Run: headless pygame with SDL's dummy video driver; simulated clock (each Clock.tick advances the game by its frame time, no real sleeping); random seed 0; keys injected as events and as key.get_pressed() state; no mouse input.
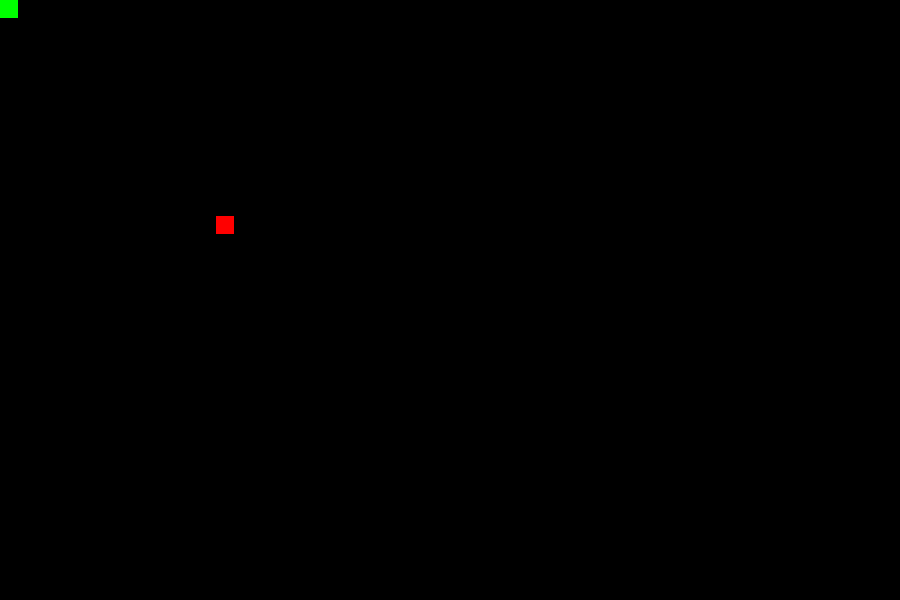
Frame 1 of 4 · flips 1–60 · no input
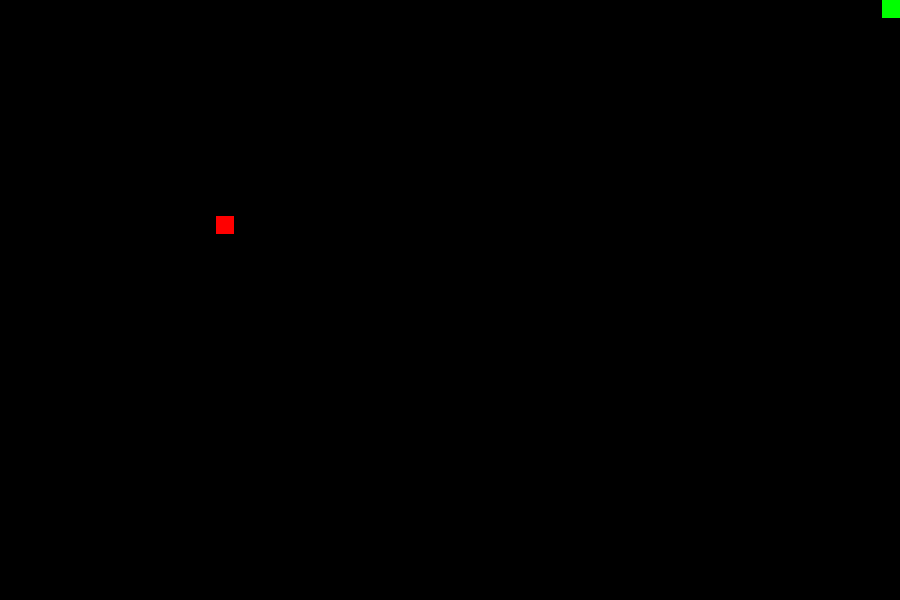
Frame 2 of 4 · flips 61–180 · tapped SPACE, RETURN · held RIGHT (→), D
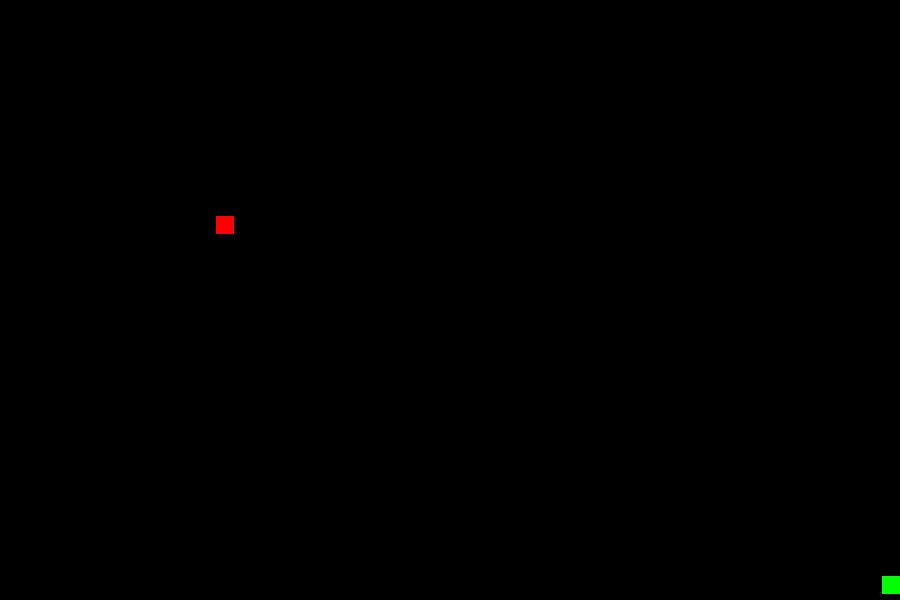
Frame 3 of 4 · flips 181–300 · held DOWN (↓), S
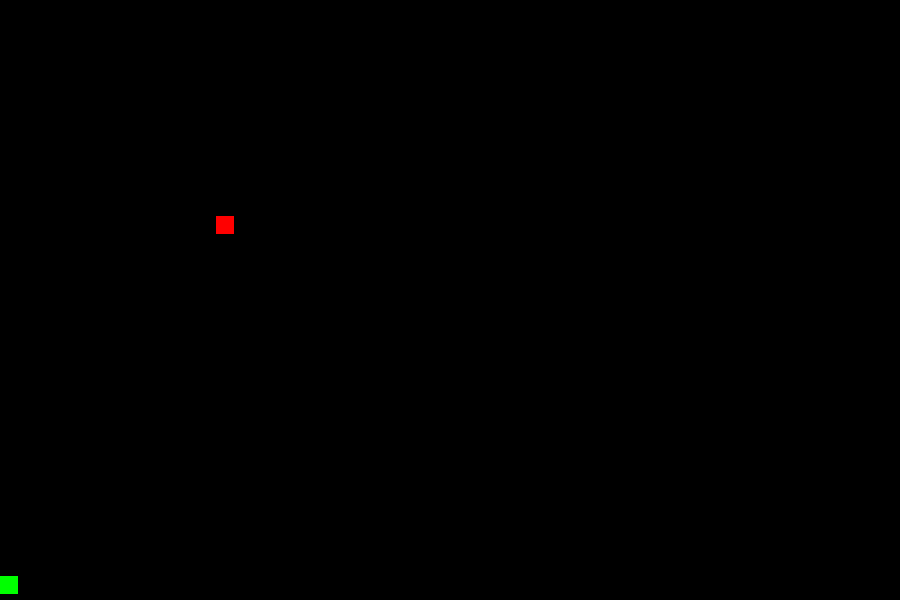
Frame 4 of 4 · flips 301–420 · held LEFT (←), A, UP (↑), W

The pygame program that drew these frames:

import pygame
import random


class Snake:
    def __init__(self, size):
        self.width, self.height = size
        self.edge = self.width // 50
        self.x_position = 0
        self.y_position = 0
        self.velocity = self.edge

    def movement(self, direction):
        if direction == 'right' and self.x_position < self.width - self.edge:
            self.x_position += self.velocity

        elif direction == 'left' and self.x_position > 0:
            self.x_position -= self.velocity

        elif direction == 'up' and self.y_position > 0:
            self.y_position -= self.velocity

        elif direction == 'down' and self.y_position + self.velocity < self.height - self.edge:
            self.y_position += self.velocity

        return self.x_position, self.y_position

    def direction_check(self,direction):
        if (keys[pygame.K_RIGHT] or keys[pygame.K_d]) and direction != 'left':
            return 'right'
        elif (keys[pygame.K_LEFT] or keys[pygame.K_a]) and direction != 'right':
            return 'left'
        elif (keys[pygame.K_UP] or keys[pygame.K_w]) and direction != 'down':
            return 'up'
        elif (keys[pygame.K_DOWN] or keys[pygame.K_s]) and direction != 'up':
            return 'down'
        else:
            return direction

class Food:
    def __init__(self, size):
        self.width, self.height = size
        self.edge = self.width // 50
        self.x_position,self.y_position=self.get_coordinates(player.x_position,player.y_position)

    def get_coordinates(self, player_x, player_y, occupied=True):
        while occupied:
            food_x=self.edge*random.randint(0,self.width//50)
            food_y=self.edge*random.randint(0,self.height//50)
            occupied=False if food_x!=player_x and food_y!=player_y else True
        return food_x,food_y

pygame.init()
size = (900, 600)
screen = pygame.display.set_mode(size)
pygame.display.set_caption("Hamiltonian Snake")
points=1
player = Snake(size)
apple=Food(size)
direction = None
run = True
while run:
    pygame.time.delay(75)
    for event in pygame.event.get():
        if event.type == pygame.QUIT:
            run = False
    keys = pygame.key.get_pressed()
    direction=player.direction_check(direction)
    player.x_position, player.y_position = player.movement(direction)
    screen.fill((0, 0, 0))
    if player.x_position==apple.x_position and player.y_position==apple.y_position:
        points+=2
        apple.x_position,apple.y_position=apple.get_coordinates(player.x_position,player.y_position)
    pygame.draw.rect(screen, (255, 0, 0), (apple.x_position, apple.y_position, apple.edge, apple.edge))
    pygame.draw.rect(screen, (0, 255, 0), (player.x_position, player.y_position, player.edge, player.edge))




    pygame.display.update()

print(points)
